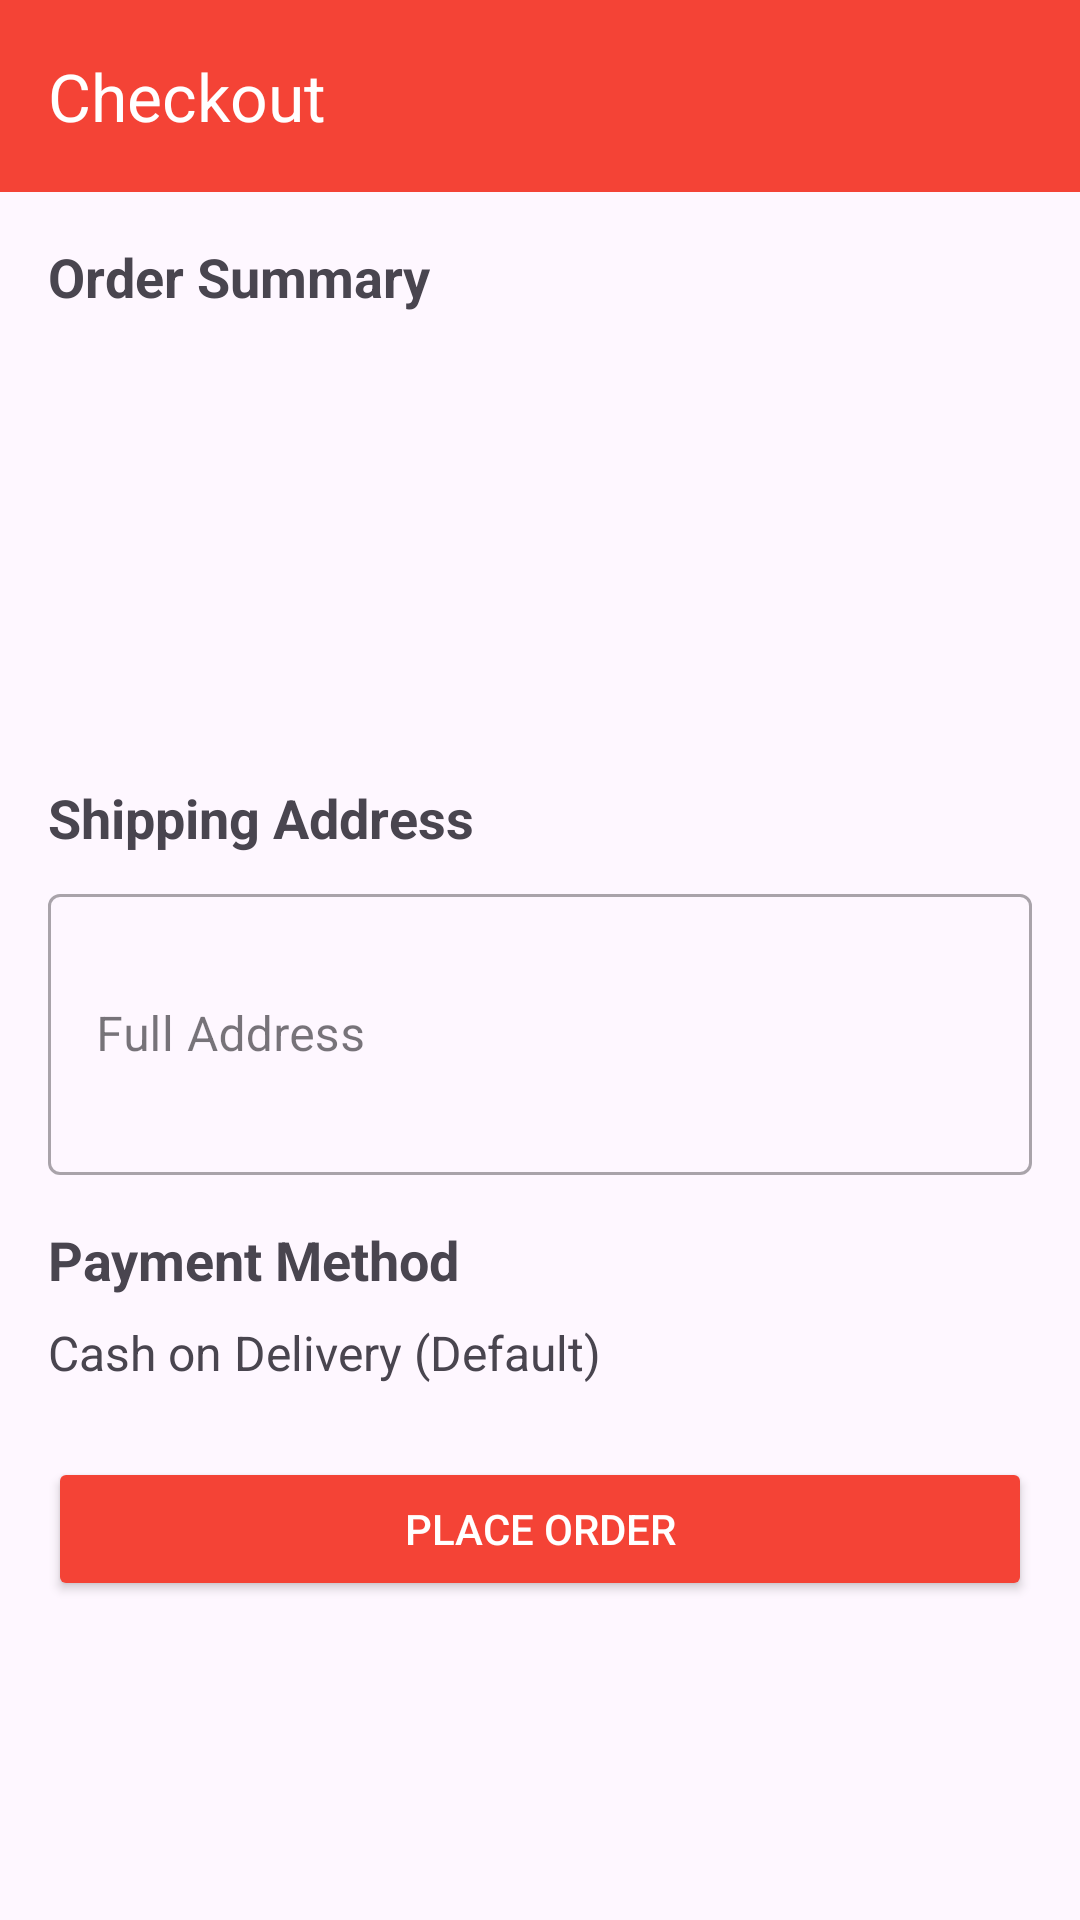

Write the Android layout XML for this screen, with the resource values it uses.
<!-- AndroidManifest.xml: application theme Theme.BengkelGo -->
<!-- res/layout/activity_spare_part_checkout.xml -->
<?xml version="1.0" encoding="utf-8"?>
<LinearLayout xmlns:android="http://schemas.android.com/apk/res/android"
    xmlns:app="http://schemas.android.com/apk/res-auto"
    xmlns:tools="http://schemas.android.com/tools"
    android:layout_width="match_parent"
    android:layout_height="match_parent"
    android:orientation="vertical"
    tools:context=".SparePartCheckoutActivity">

    <com.google.android.material.appbar.AppBarLayout
        android:layout_width="match_parent"
        android:layout_height="wrap_content"
        android:theme="@style/Theme.BengkelGo.AppBarOverlay">
        <androidx.appcompat.widget.Toolbar
            android:id="@+id/toolbarCheckout"
            android:layout_width="match_parent"
            android:layout_height="?attr/actionBarSize"
            android:background="?attr/colorPrimary"
            app:title="Checkout"
            app:titleTextColor="@android:color/white"/>
    </com.google.android.material.appbar.AppBarLayout>

    <ScrollView
        android:layout_width="match_parent"
        android:layout_height="match_parent">
        <LinearLayout
            android:layout_width="match_parent"
            android:layout_height="wrap_content"
            android:orientation="vertical"
            android:padding="16dp">

            <TextView
                android:layout_width="wrap_content"
                android:layout_height="wrap_content"
                android:text="Order Summary"
                android:textSize="18sp"
                android:textStyle="bold"
                android:layout_marginBottom="8dp"/>

            <TextView
                android:id="@+id/tvCheckoutOrderSummary"
                android:layout_width="match_parent"
                android:layout_height="wrap_content"
                android:textSize="16sp"
                android:background="@drawable/editbox_background_summary"
                android:padding="12dp"
                android:minLines="3"
                tools:text="1x BBS F1-R Diamond Black - Rp 2,700,000\n2x CO2 Cable - Rp 25,000"
                android:layout_marginBottom="16dp"/>

            <TextView
                android:id="@+id/tvCheckoutTotal"
                android:layout_width="wrap_content"
                android:layout_height="wrap_content"
                android:layout_gravity="end"
                tools:text="Total: Rp 2,725,000"
                android:textSize="18sp"
                android:textStyle="bold"
                android:textColor="@color/colorPrimary"
                android:layout_marginBottom="24dp"/>

            <TextView
                android:layout_width="wrap_content"
                android:layout_height="wrap_content"
                android:text="Shipping Address"
                android:textSize="18sp"
                android:textStyle="bold"
                android:layout_marginBottom="8dp"/>

            <com.google.android.material.textfield.TextInputLayout
                style="@style/Widget.MaterialComponents.TextInputLayout.OutlinedBox"
                android:layout_width="match_parent"
                android:layout_height="wrap_content"
                android:hint="Full Address"
                android:layout_marginBottom="16dp">
                <com.google.android.material.textfield.TextInputEditText
                    android:id="@+id/edtCheckoutAddress"
                    android:layout_width="match_parent"
                    android:layout_height="wrap_content"
                    android:inputType="textPostalAddress|textMultiLine"
                    android:minLines="3"/>
            </com.google.android.material.textfield.TextInputLayout>

            <TextView
                android:layout_width="wrap_content"
                android:layout_height="wrap_content"
                android:text="Payment Method"
                android:textSize="18sp"
                android:textStyle="bold"
                android:layout_marginBottom="8dp"/>
            <TextView
                android:layout_width="wrap_content"
                android:layout_height="wrap_content"
                android:text="Cash on Delivery (Default)"
                android:textSize="16sp"
                android:layout_marginBottom="24dp"/>


            <Button
                android:id="@+id/btnPlaceOrder"
                android:layout_width="match_parent"
                android:layout_height="wrap_content"
                android:text="Place Order"
                android:backgroundTint="@color/colorPrimary"
                android:textColor="@android:color/white"/>
        </LinearLayout>
    </ScrollView>
</LinearLayout>
<!-- resources referenced by this layout -->
<resources>
  <color name="colorPrimary">#F44336</color>
  <style name="Theme.BengkelGo.AppBarOverlay" parent="ThemeOverlay.MaterialComponents.Dark.ActionBar" />
  <style name="Theme.BengkelGo" parent="Base.Theme.BengkelGo" />
  <style name="Base.Theme.BengkelGo" parent="Theme.Material3.DayNight.NoActionBar">
          
          <item name="colorPrimary">@color/colorPrimary</item>
          <item name="colorPrimaryDark">@color/colorPrimaryDark</item>
          <item name="colorAccent">@color/colorAccent</item>
          
          <item name="colorPrimaryContainer">@color/colorPrimary</item>
          <item name="colorOnPrimary">@android:color/white</item>
          <item name="colorOnPrimaryContainer">@android:color/white</item>
      </style>
  <color name="colorPrimaryDark">#D32F2F</color>
  <color name="colorAccent">#F44336</color>
</resources>
